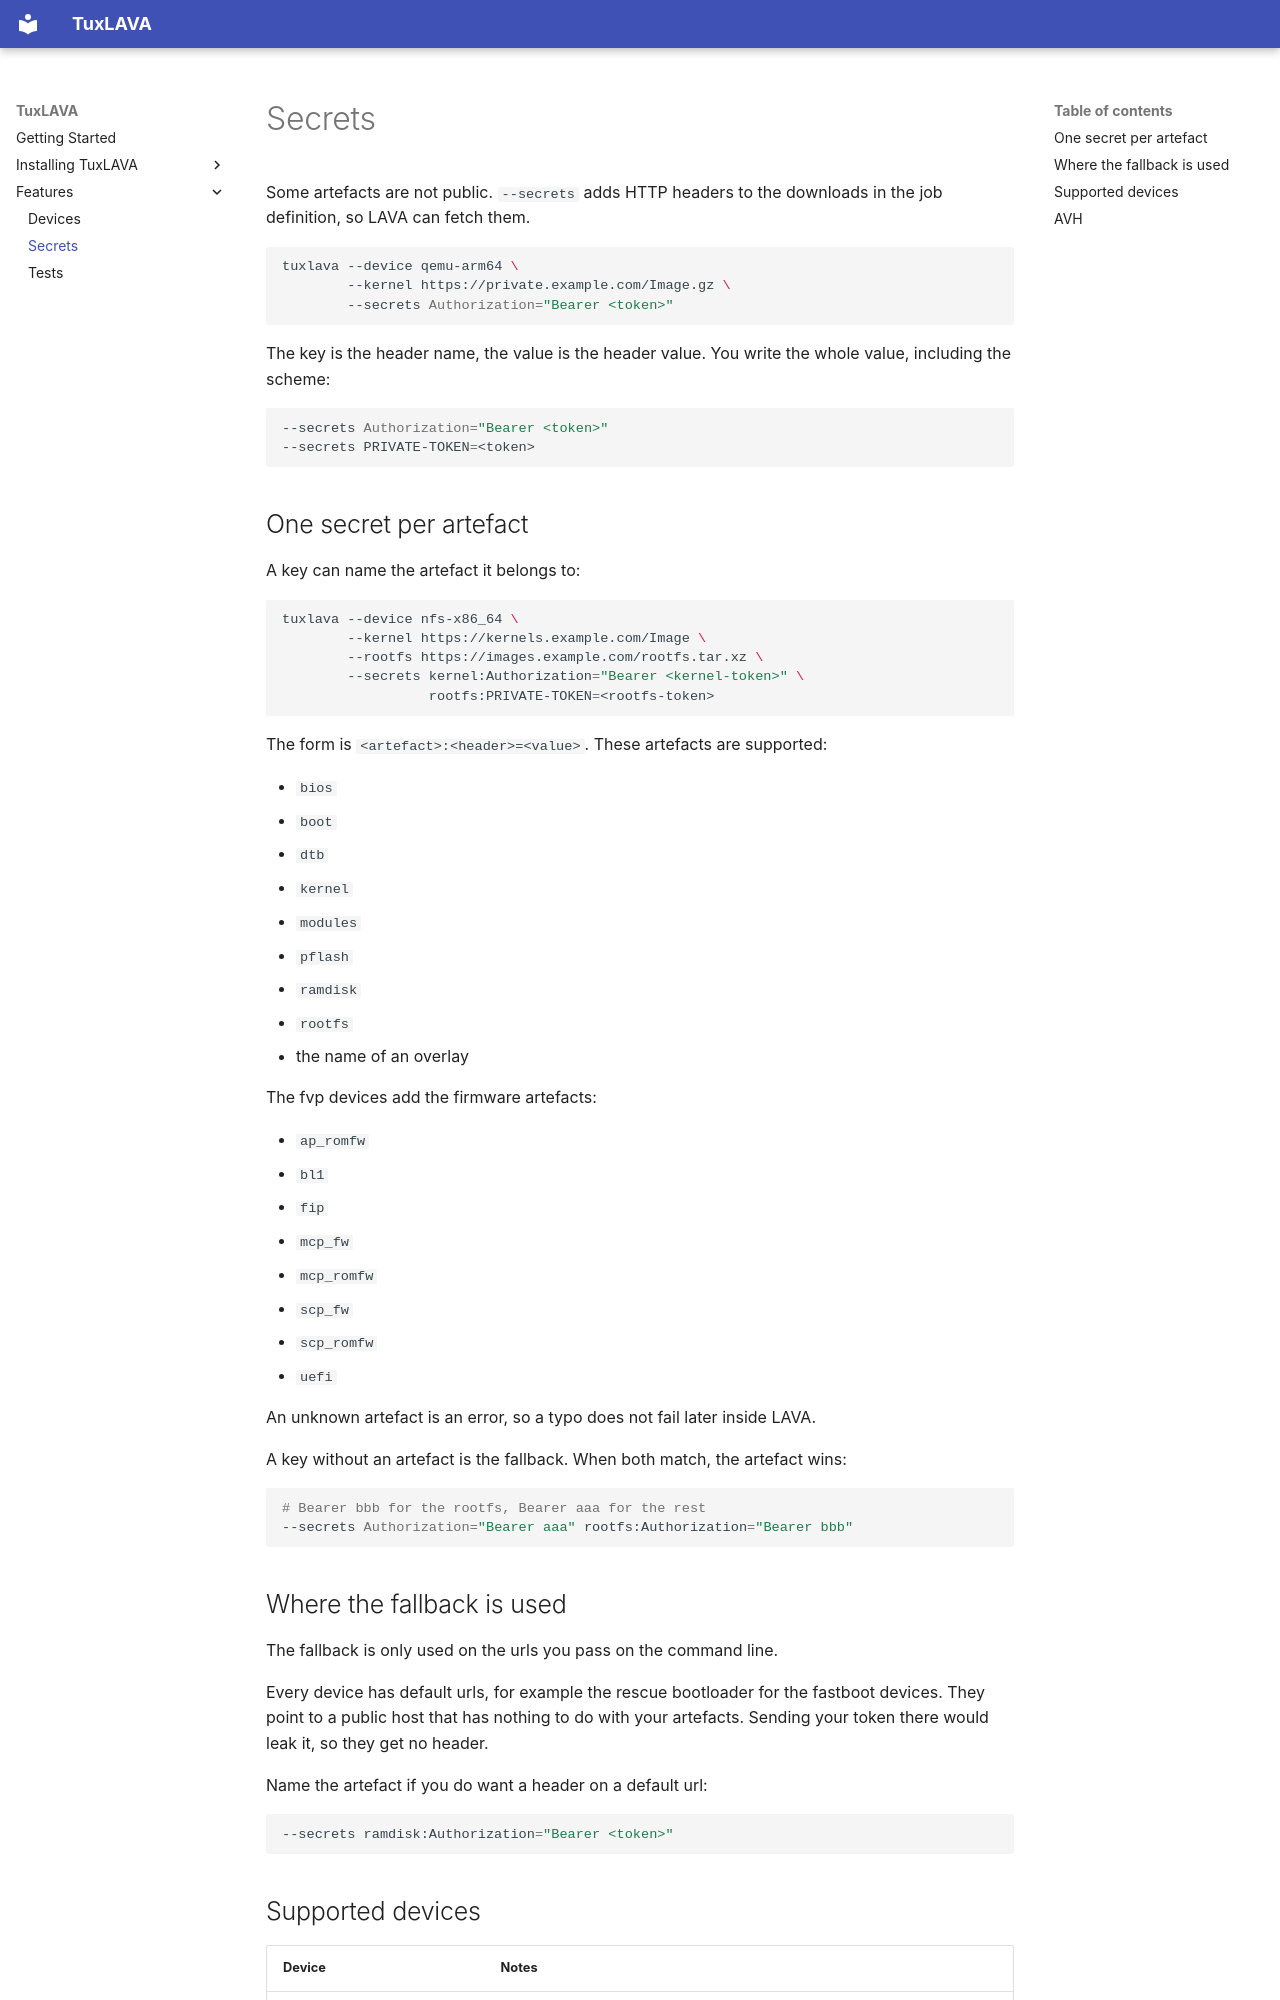

repository: kernelci/tuxlava · page: secrets/index.html · generator: mkdocs

# Secrets

Some artefacts are not public. `--secrets` adds HTTP headers to the
downloads in the job definition, so LAVA can fetch them.

```shell
tuxlava --device qemu-arm64 \
        --kernel https://private.example.com/Image.gz \
        --secrets Authorization="Bearer <token>"
```

The key is the header name, the value is the header value. You write the
whole value, including the scheme:

```shell
--secrets Authorization="Bearer <token>"
--secrets PRIVATE-TOKEN=<token>
```

## One secret per artefact

A key can name the artefact it belongs to:

```shell
tuxlava --device nfs-x86_64 \
        --kernel https://kernels.example.com/Image \
        --rootfs https://images.example.com/rootfs.tar.xz \
        --secrets kernel:Authorization="Bearer <kernel-token>" \
                  rootfs:PRIVATE-TOKEN=<rootfs-token>
```

The form is `<artefact>:<header>=<value>`. These artefacts are supported:

* `bios`
* `boot`
* `dtb`
* `kernel`
* `modules`
* `pflash`
* `ramdisk`
* `rootfs`
* the name of an overlay

The fvp devices add the firmware artefacts:

* `ap_romfw`
* `bl1`
* `fip`
* `mcp_fw`
* `mcp_romfw`
* `scp_fw`
* `scp_romfw`
* `uefi`

An unknown artefact is an error, so a typo does not fail later inside
LAVA.

A key without an artefact is the fallback. When both match, the artefact
wins:

```shell
# Bearer bbb for the rootfs, Bearer aaa for the rest
--secrets Authorization="Bearer aaa" rootfs:Authorization="Bearer bbb"
```

## Where the fallback is used

The fallback is only used on the urls you pass on the command line.

Every device has default urls, for example the rescue bootloader for the
fastboot devices. They point to a public host that has nothing to do with
your artefacts. Sending your token there would leak it, so they get no
header.

Name the artefact if you do want a header on a default url:

```shell
--secrets ramdisk:Authorization="Bearer <token>"
```
